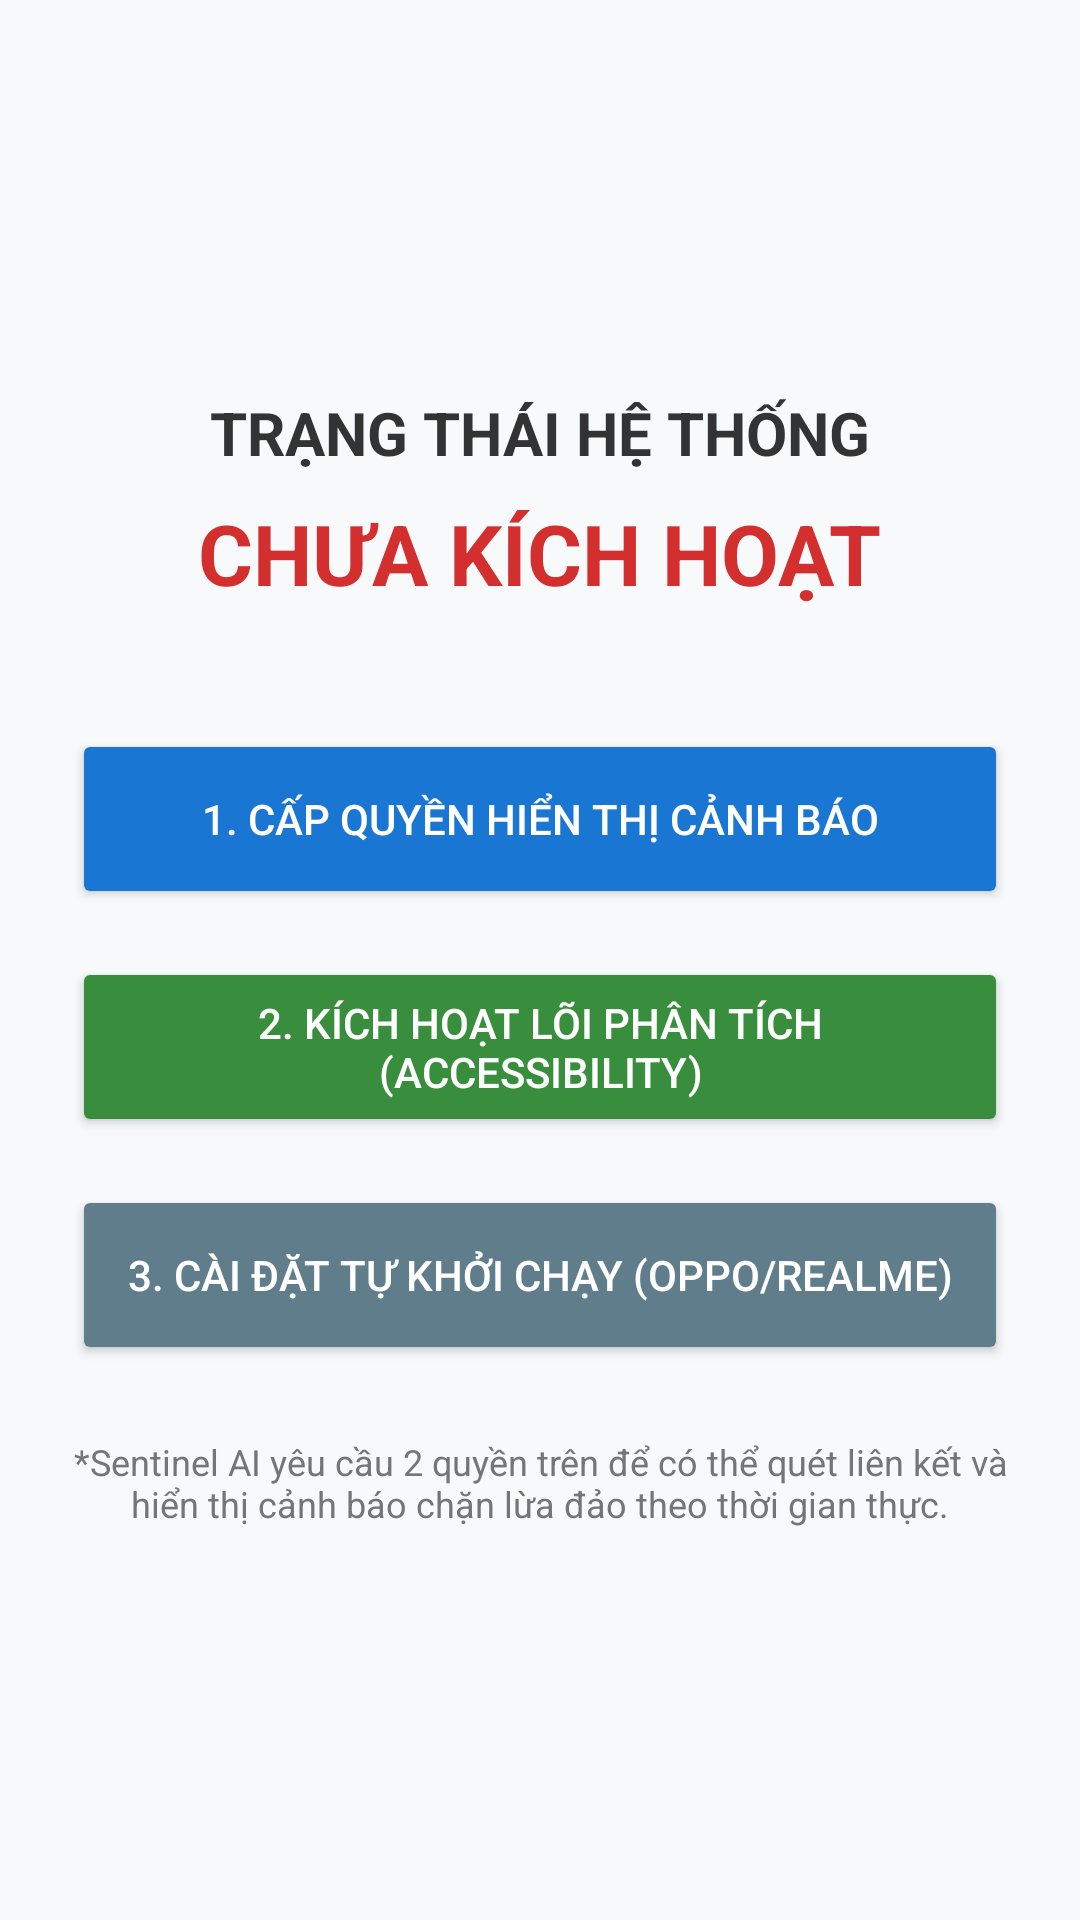

Produce the Android XML layout that renders to this screen, including the resource entries it uses.
<!-- AndroidManifest.xml: application theme Theme.SentinelAI -->
<!-- res/layout/activity_main.xml -->
<?xml version="1.0" encoding="utf-8"?>
<LinearLayout xmlns:android="http://schemas.android.com/apk/res/android"
    android:layout_width="match_parent"
    android:layout_height="match_parent"
    android:orientation="vertical"
    android:gravity="center"
    android:padding="24dp"
    android:background="#F8F9FA">

    
    <TextView
        android:id="@+id/tvStatusTitle"
        android:layout_width="wrap_content"
        android:layout_height="wrap_content"
        android:text="TRẠNG THÁI HỆ THỐNG"
        android:textStyle="bold"
        android:textSize="20sp"
        android:textColor="#333333"/>

    <TextView
        android:id="@+id/tvStatus"
        android:layout_width="wrap_content"
        android:layout_height="wrap_content"
        android:text="CHƯA KÍCH HOẠT"
        android:textStyle="bold"
        android:textSize="28sp"
        android:textColor="#D32F2F"
        android:layout_marginTop="8dp"
        android:layout_marginBottom="40dp"/>

    
    <Button
        android:id="@+id/btnOverlayPermission"
        android:layout_width="match_parent"
        android:layout_height="60dp"
        android:layout_marginBottom="16dp"
        android:backgroundTint="#1976D2"
        android:text="1. Cấp quyền Hiển thị Cảnh báo"
        android:textColor="#FFFFFF" />

    
    <Button
        android:id="@+id/btnAccessibilityPermission"
        android:layout_width="match_parent"
        android:layout_height="60dp"
        android:layout_marginBottom="16dp"
        android:text="2. Kích hoạt Lõi Phân tích (Accessibility)"
        android:backgroundTint="#388E3C"
        android:textColor="#FFFFFF"/>

    
    <Button
        android:id="@+id/btnAutoStart"
        android:layout_width="match_parent"
        android:layout_height="60dp"
        android:text="3. Cài đặt Tự khởi chạy (Oppo/Realme)"
        android:backgroundTint="#607D8B"
        android:textColor="#FFFFFF"/>

    <TextView
        android:layout_width="match_parent"
        android:layout_height="wrap_content"
        android:text="*Sentinel AI yêu cầu 2 quyền trên để có thể quét liên kết và hiển thị cảnh báo chặn lừa đảo theo thời gian thực."
        android:textSize="12sp"
        android:textColor="#757575"
        android:textAlignment="center"
        android:layout_marginTop="24dp"/>

</LinearLayout>
<!-- resources referenced by this layout -->
<resources>
  <style name="Theme.SentinelAI" parent="Base.Theme.SentinelAI" />
  <style name="Base.Theme.SentinelAI" parent="Theme.Material3.DayNight.NoActionBar">
          
          
      </style>
</resources>
